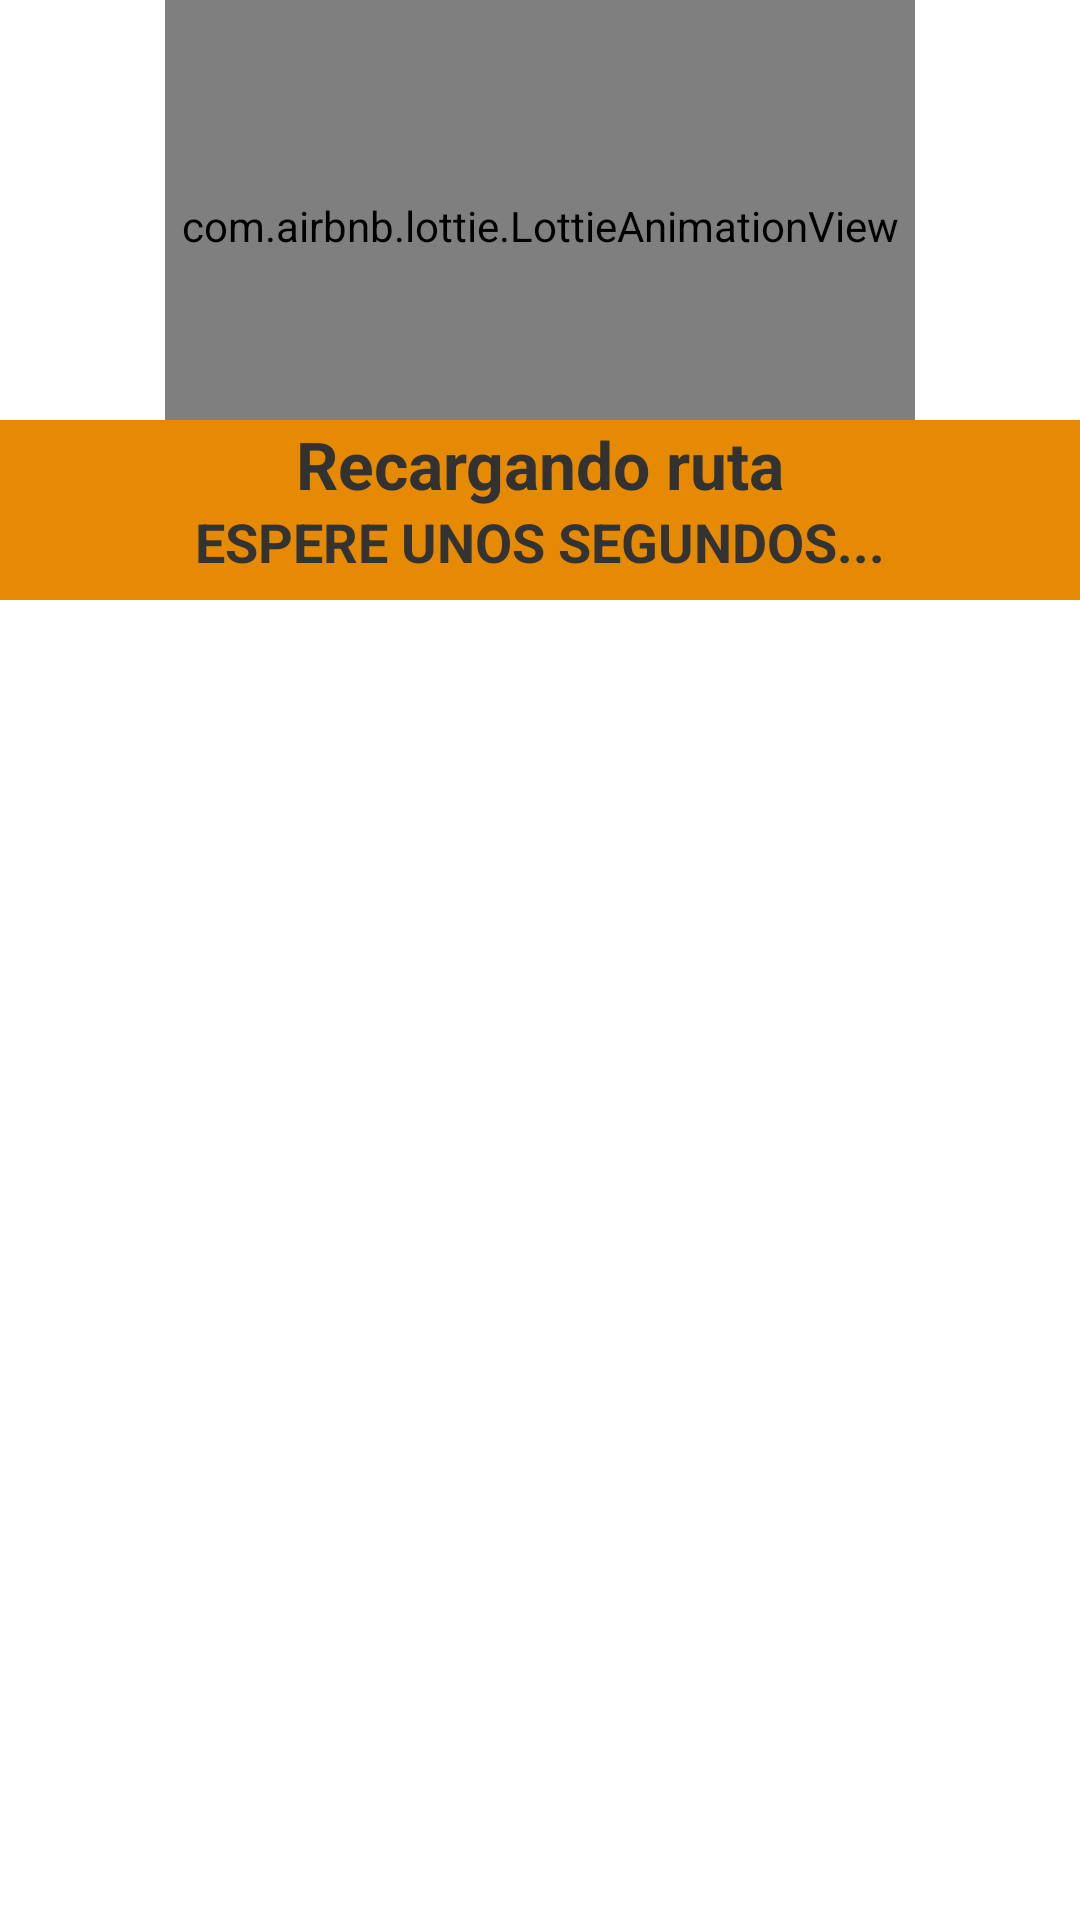

This screen was rendered from an Android layout file. Write that file and the resources it references.
<!-- AndroidManifest.xml: application theme Theme.Tracktech -->
<!-- res/layout/dialog_recargando_ruta.xml -->
<?xml version="1.0" encoding="utf-8"?>
<RelativeLayout xmlns:android="http://schemas.android.com/apk/res/android"
    xmlns:tools="http://schemas.android.com/tools"
    android:layout_width="match_parent"
    android:layout_height="200dp"
    xmlns:app="http://schemas.android.com/apk/res-auto"
    android:background="#FFFFFF">


    <RelativeLayout
        android:layout_width="match_parent"
        android:layout_height="200dp"
        android:background="#00000000"
        >

        <com.airbnb.lottie.LottieAnimationView
            android:id="@+id/animationView"
            android:layout_width="250dp"
            android:layout_height="240dp"
            android:layout_centerHorizontal="true"
            android:layout_marginTop="-45dp"
            app:lottie_autoPlay="true"
            app:lottie_fileName="rutasrecargada.json"
            app:lottie_loop="true" />

        <TextView
            android:id="@+id/cabecera_dialog_pago"
            android:layout_width="match_parent"
            android:layout_height="60dp"
            android:layout_alignParentStart="true"
            android:layout_alignParentLeft="true"
            android:layout_marginTop="140dp"
            android:background="#E68A03"
            android:gravity="center|top"
            android:text="Recargando ruta"
            android:textColor="#323232"
            android:textSize="22sp"
            android:textStyle="bold" />


        <TextView
            android:id="@+id/valores_pagos_hoy2"
            android:layout_width="match_parent"
            android:layout_height="25dp"
            android:layout_alignParentStart="true"
            android:layout_alignParentLeft="true"
            android:layout_marginLeft="8dp"
            android:layout_marginTop="168dp"
            android:layout_marginRight="8dp"
            android:gravity="center"
            android:text="ESPERE UNOS SEGUNDOS..."
            android:textColor="#333333"
            android:textSize="18dp"
            android:textStyle="bold" />





    </RelativeLayout>



</RelativeLayout>
<!-- resources referenced by this layout -->
<resources>
  <style name="Theme.Tracktech" parent="Theme.MaterialComponents.DayNight.DarkActionBar">
          
          <item name="colorPrimary">@color/purple_500</item>
          <item name="colorPrimaryVariant">@color/purple_700</item>
          <item name="colorOnPrimary">@color/white</item>
          
          <item name="colorSecondary">@color/teal_200</item>
          <item name="colorSecondaryVariant">@color/teal_700</item>
          <item name="colorOnSecondary">@color/black</item>
          
          <item name="android:statusBarColor" tools:targetApi="l">?attr/colorPrimaryVariant</item>
          
      </style>
  <color name="purple_500">#1298CA</color>
  <color name="purple_700">#3E3E3E</color>
  <color name="white">#FFFFFFFF</color>
  <color name="teal_200">#FF03DAC5</color>
  <color name="teal_700">#FF018786</color>
  <color name="black">#FF000000</color>
</resources>
